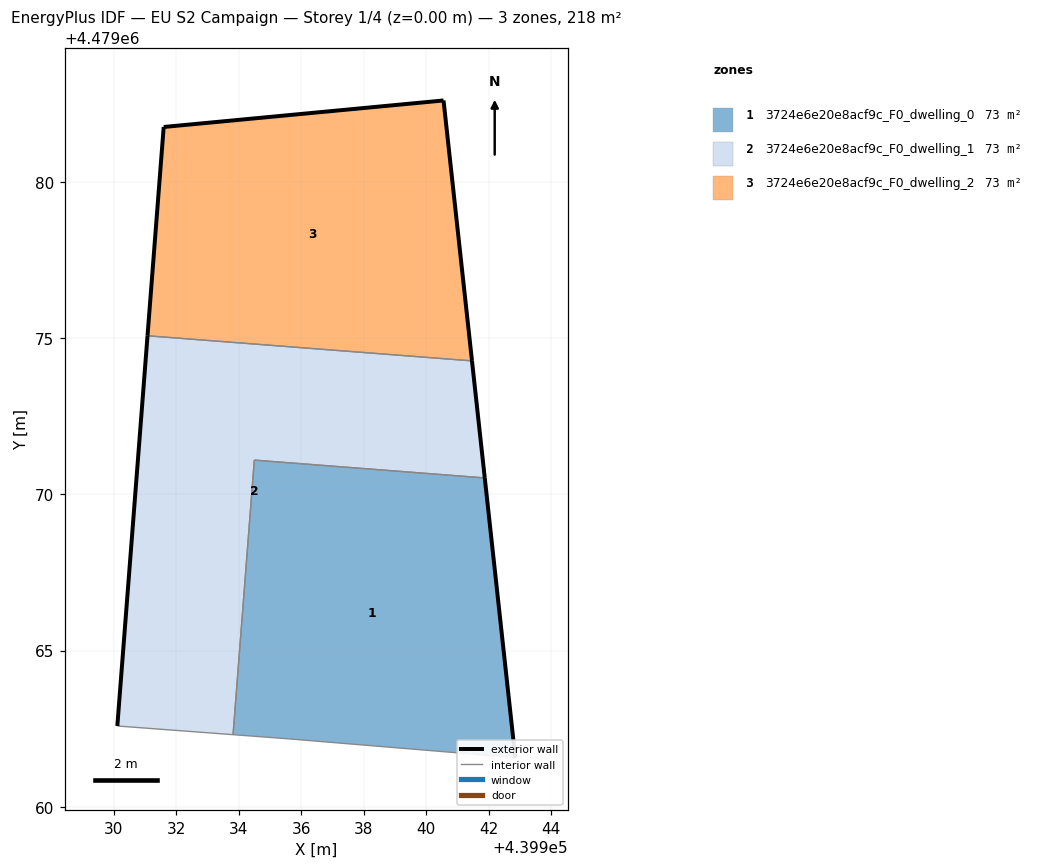
=== STOREY PLAN SPEC (per zone: floor XY polygon, exterior-wall plan segments, windows/doors) ===
zone 1: 3724e6e20e8acf9c_F0_dwelling_0  (72.7 m²)
  floor: (439942.86, 4479061.57) (439941.88, 4479070.53) (439934.50, 4479071.10) (439933.82, 4479062.31) (439935.58, 4479062.18)
  exterior wall: (439941.88, 4479070.53) – (439942.86, 4479061.57)  [9.0 m]
  interior walls: 4
zone 2: 3724e6e20e8acf9c_F0_dwelling_1  (72.7 m²)
  floor: (439933.82, 4479062.31) (439934.50, 4479071.10) (439941.88, 4479070.53) (439941.47, 4479074.28) (439931.08, 4479075.08) (439930.11, 4479062.59)
  exterior wall: (439930.11, 4479062.59) – (439931.08, 4479075.08)  [12.5 m]
  exterior wall: (439941.47, 4479074.28) – (439941.88, 4479070.53)  [3.8 m]
  interior walls: 4
zone 3: 3724e6e20e8acf9c_F0_dwelling_2  (72.7 m²)
  floor: (439941.47, 4479074.28) (439940.56, 4479082.62) (439931.60, 4479081.77) (439931.08, 4479075.08)
  exterior wall: (439931.08, 4479075.08) – (439931.60, 4479081.77)  [6.7 m]
  exterior wall: (439931.60, 4479081.77) – (439940.56, 4479082.62)  [9.0 m]
  exterior wall: (439940.56, 4479082.62) – (439941.47, 4479074.28)  [8.4 m]
  interior walls: 1

=== DERIVED (storey summary) ===
Building: EU S2 Campaign
Storey: 1 of 4  (floor level z = 0.00 m)
Storey gross floor area: 218.1 m²
Zones on this storey: 3
  - 3724e6e20e8acf9c_F0_dwelling_0: floor 72.7 m²; exterior wall 9.0 m (27.0 m²); WWR 0.0%
  - 3724e6e20e8acf9c_F0_dwelling_1: floor 72.7 m²; exterior wall 16.3 m (48.9 m²); WWR 0.0%
  - 3724e6e20e8acf9c_F0_dwelling_2: floor 72.7 m²; exterior wall 24.1 m (72.3 m²); WWR 0.0%
Zone adjacency (shared interzone walls):
  - 3724e6e20e8acf9c_F0_dwelling_0 ↔ 3724e6e20e8acf9c_F0_dwelling_1
  - 3724e6e20e8acf9c_F0_dwelling_1 ↔ 3724e6e20e8acf9c_F0_dwelling_2